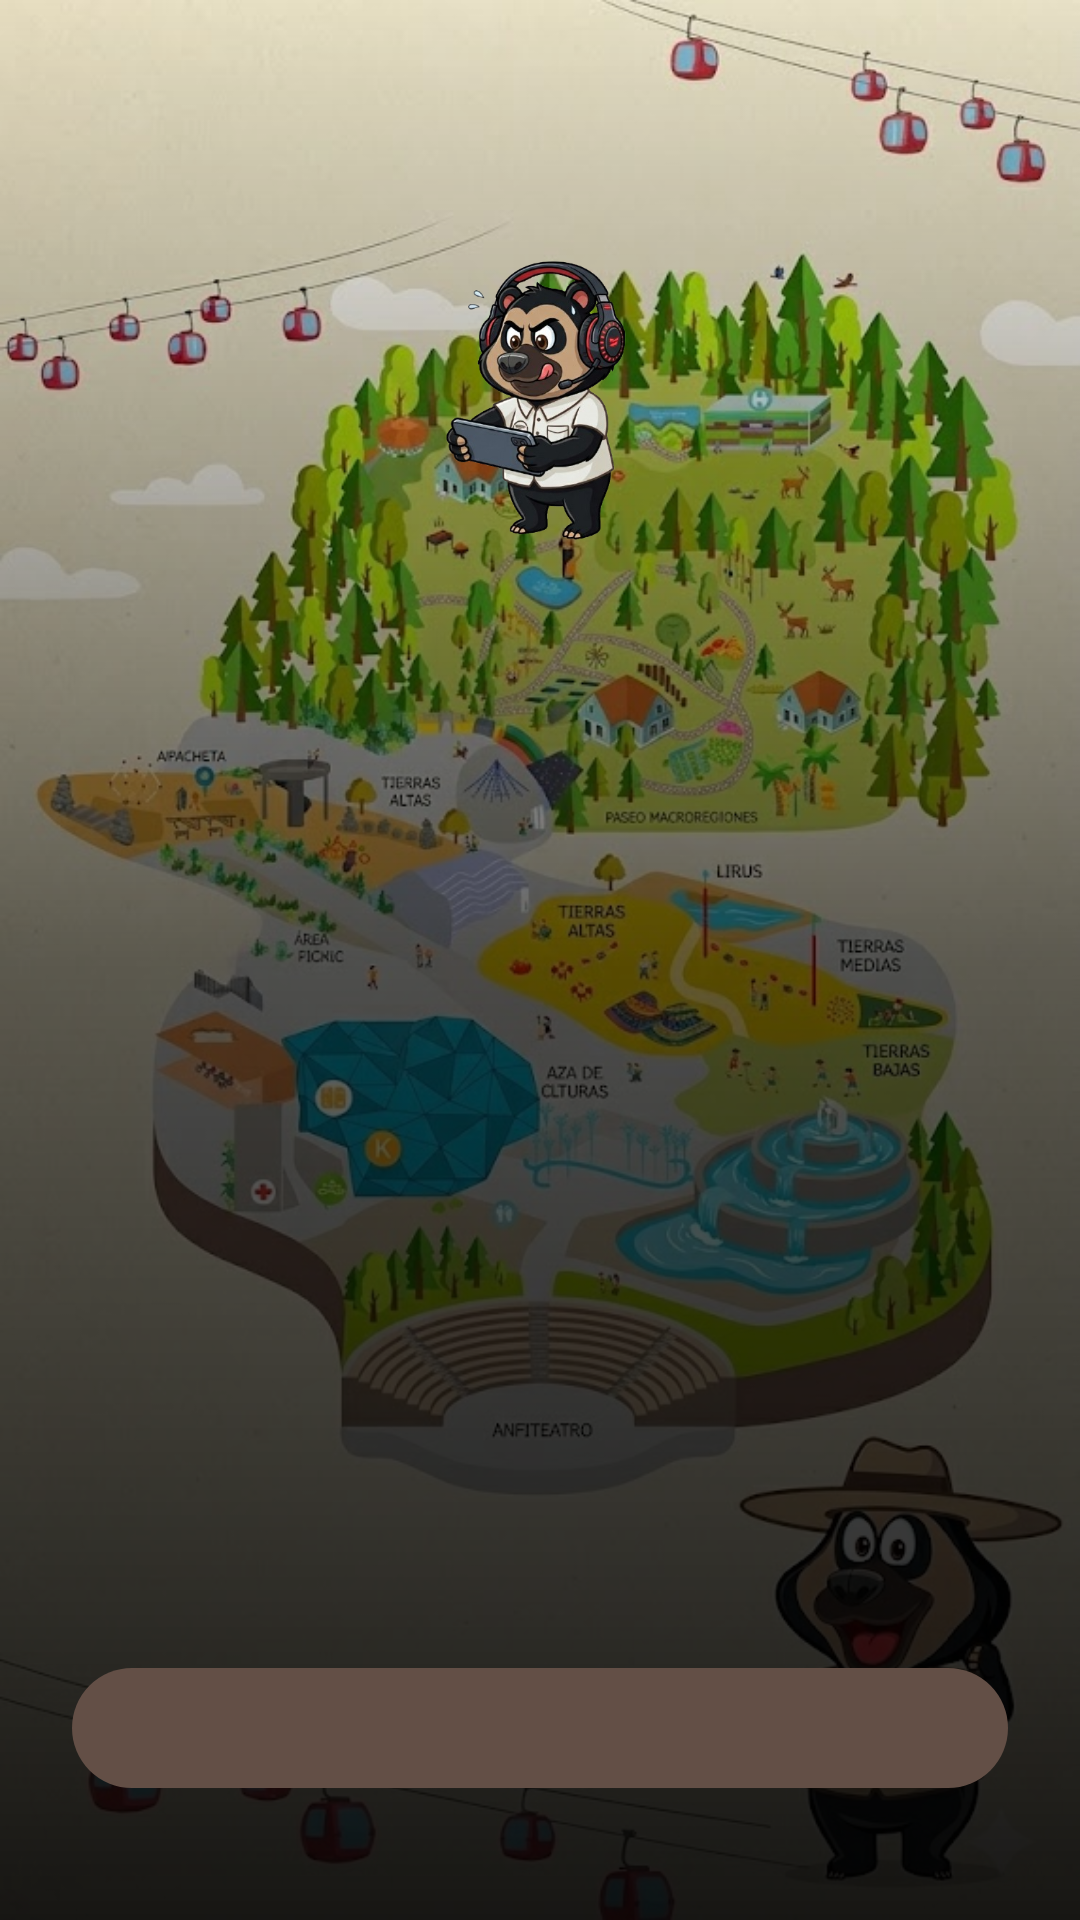

Produce the Android XML layout that renders to this screen, including the resource entries it uses.
<!-- AndroidManifest.xml: application theme Theme.PedroChacolla -->
<!-- res/layout/activity_onboarding.xml -->
<?xml version="1.0" encoding="utf-8"?>
<androidx.constraintlayout.widget.ConstraintLayout
    xmlns:android="http://schemas.android.com/apk/res/android"
    xmlns:app="http://schemas.android.com/apk/res-auto"
    android:layout_width="match_parent"
    android:layout_height="match_parent"
    android:background="@drawable/background_game">

    <View
        android:layout_width="0dp"
        android:layout_height="0dp"
        android:background="@drawable/gradient_game_overlay"
        app:layout_constraintTop_toTopOf="parent"
        app:layout_constraintBottom_toBottomOf="parent"
        app:layout_constraintStart_toStartOf="parent"
        app:layout_constraintEnd_toEndOf="parent" />

    <ImageView
        android:id="@+id/ivOnboardingImage"
        android:layout_width="120dp"
        android:layout_height="120dp"
        android:src="@drawable/juku_gamer"
        android:contentDescription="@string/onboarding_image_desc"
        app:layout_constraintTop_toTopOf="parent"
        app:layout_constraintStart_toStartOf="parent"
        app:layout_constraintEnd_toEndOf="parent"
        android:layout_marginTop="72dp" />

    <TextView
        android:id="@+id/tvOnboardingTitle"
        android:layout_width="0dp"
        android:layout_height="wrap_content"
        android:layout_marginStart="24dp"
        android:layout_marginEnd="24dp"
        android:layout_marginTop="24dp"
        android:gravity="center"
        android:textColor="#FFFFFFFF"
        android:textSize="28sp"
        android:textStyle="bold"
        app:layout_constraintTop_toBottomOf="@id/ivOnboardingImage"
        app:layout_constraintStart_toStartOf="parent"
        app:layout_constraintEnd_toEndOf="parent" />

    <TextView
        android:id="@+id/tvOnboardingDescription"
        android:layout_width="0dp"
        android:layout_height="wrap_content"
        android:layout_marginStart="28dp"
        android:layout_marginEnd="28dp"
        android:layout_marginTop="16dp"
        android:gravity="center"
        android:lineSpacingExtra="4dp"
        android:textColor="#E6FFFFFF"
        android:textSize="16sp"
        app:layout_constraintTop_toBottomOf="@id/tvOnboardingTitle"
        app:layout_constraintStart_toStartOf="parent"
        app:layout_constraintEnd_toEndOf="parent" />

    <TextView
        android:id="@+id/tvOnboardingStep"
        android:layout_width="wrap_content"
        android:layout_height="wrap_content"
        android:textColor="#CCFFFFFF"
        android:textSize="13sp"
        app:layout_constraintBottom_toTopOf="@id/btnOnboardingAction"
        app:layout_constraintStart_toStartOf="parent"
        app:layout_constraintEnd_toEndOf="parent"
        android:layout_marginBottom="16dp" />

    <com.google.android.material.button.MaterialButton
        android:id="@+id/btnOnboardingAction"
        android:layout_width="0dp"
        android:layout_height="wrap_content"
        android:layout_marginStart="24dp"
        android:layout_marginEnd="24dp"
        android:layout_marginBottom="40dp"
        android:textAllCaps="false"
        android:textSize="16sp"
        app:layout_constraintBottom_toBottomOf="parent"
        app:layout_constraintStart_toStartOf="parent"
        app:layout_constraintEnd_toEndOf="parent" />

</androidx.constraintlayout.widget.ConstraintLayout>
<!-- resources referenced by this layout -->
<resources>
  <!-- drawable background_game: jpg bitmap (drawable, 129311 bytes) -->
  <!-- drawable gradient_game_overlay (drawable) -->
  <?xml version="1.0" encoding="utf-8"?>
  <shape xmlns:android="http://schemas.android.com/apk/res/android"
      android:shape="rectangle">
      <gradient
          android:type="linear"
          android:angle="270"
          android:startColor="#00000000"
          android:centerColor="#99000000"
          android:endColor="#E6000000" />
  </shape>
  <!-- drawable juku_gamer: png bitmap (drawable, 164050 bytes) -->
  <style name="Theme.PedroChacolla" parent="Theme.Material3.DayNight.NoActionBar">
          
          <item name="colorPrimary">@color/pcymt_primary</item>
          <item name="colorOnPrimary">@color/pcymt_on_primary</item>
          <item name="colorPrimaryContainer">@color/pcymt_primary_container</item>
          <item name="colorOnPrimaryContainer">@color/pcymt_on_primary_container</item>
  
          
          <item name="colorSecondary">@color/pcymt_secondary</item>
          <item name="colorOnSecondary">@color/pcymt_on_secondary</item>
          <item name="colorSecondaryContainer">@color/pcymt_secondary_container</item>
          <item name="colorOnSecondaryContainer">@color/pcymt_on_secondary_container</item>
  
          
          <item name="colorTertiary">@color/pcymt_tertiary</item>
          <item name="colorOnTertiary">@color/pcymt_on_tertiary</item>
          <item name="colorTertiaryContainer">@color/pcymt_tertiary_container</item>
          <item name="colorOnTertiaryContainer">@color/pcymt_on_tertiary_container</item>
  
          
          <item name="colorError">@color/pcymt_tertiary</item>
          <item name="colorOnError">@color/pcymt_on_tertiary</item>
  
          
          <item name="android:colorBackground">@color/pcymt_background</item>
          <item name="colorSurface">@color/pcymt_surface</item>
          <item name="colorSurfaceVariant">@color/pcymt_surface_container</item>
          <item name="colorOutline">@color/pcymt_outline</item>
  
          
          <item name="android:statusBarColor">@color/pcymt_primary</item>
          <item name="android:navigationBarColor">@color/pcymt_background</item>
          <item name="android:windowLightNavigationBar">true</item>
      </style>
  <color name="pcymt_primary">#634F46</color>
  <color name="pcymt_on_primary">#FDFBF7</color>
  <color name="pcymt_primary_container">#D9B992</color>
  <color name="pcymt_on_primary_container">#1C1C1C</color>
  <color name="pcymt_secondary">#7A7A4A</color>
  <color name="pcymt_on_secondary">#FDFBF7</color>
  <color name="pcymt_secondary_container">#C9C99A</color>
  <color name="pcymt_on_secondary_container">#1C1C1C</color>
  <color name="pcymt_tertiary">#A33B31</color>
  <color name="pcymt_on_tertiary">#FDFBF7</color>
  <color name="pcymt_tertiary_container">#F2C4BF</color>
  <color name="pcymt_on_tertiary_container">#3B0F0B</color>
  <color name="pcymt_background">#FDFBF7</color>
  <color name="pcymt_surface">#FDFBF7</color>
  <color name="pcymt_surface_container">#EDE8E0</color>
  <color name="pcymt_outline">#8A7060</color>
</resources>
